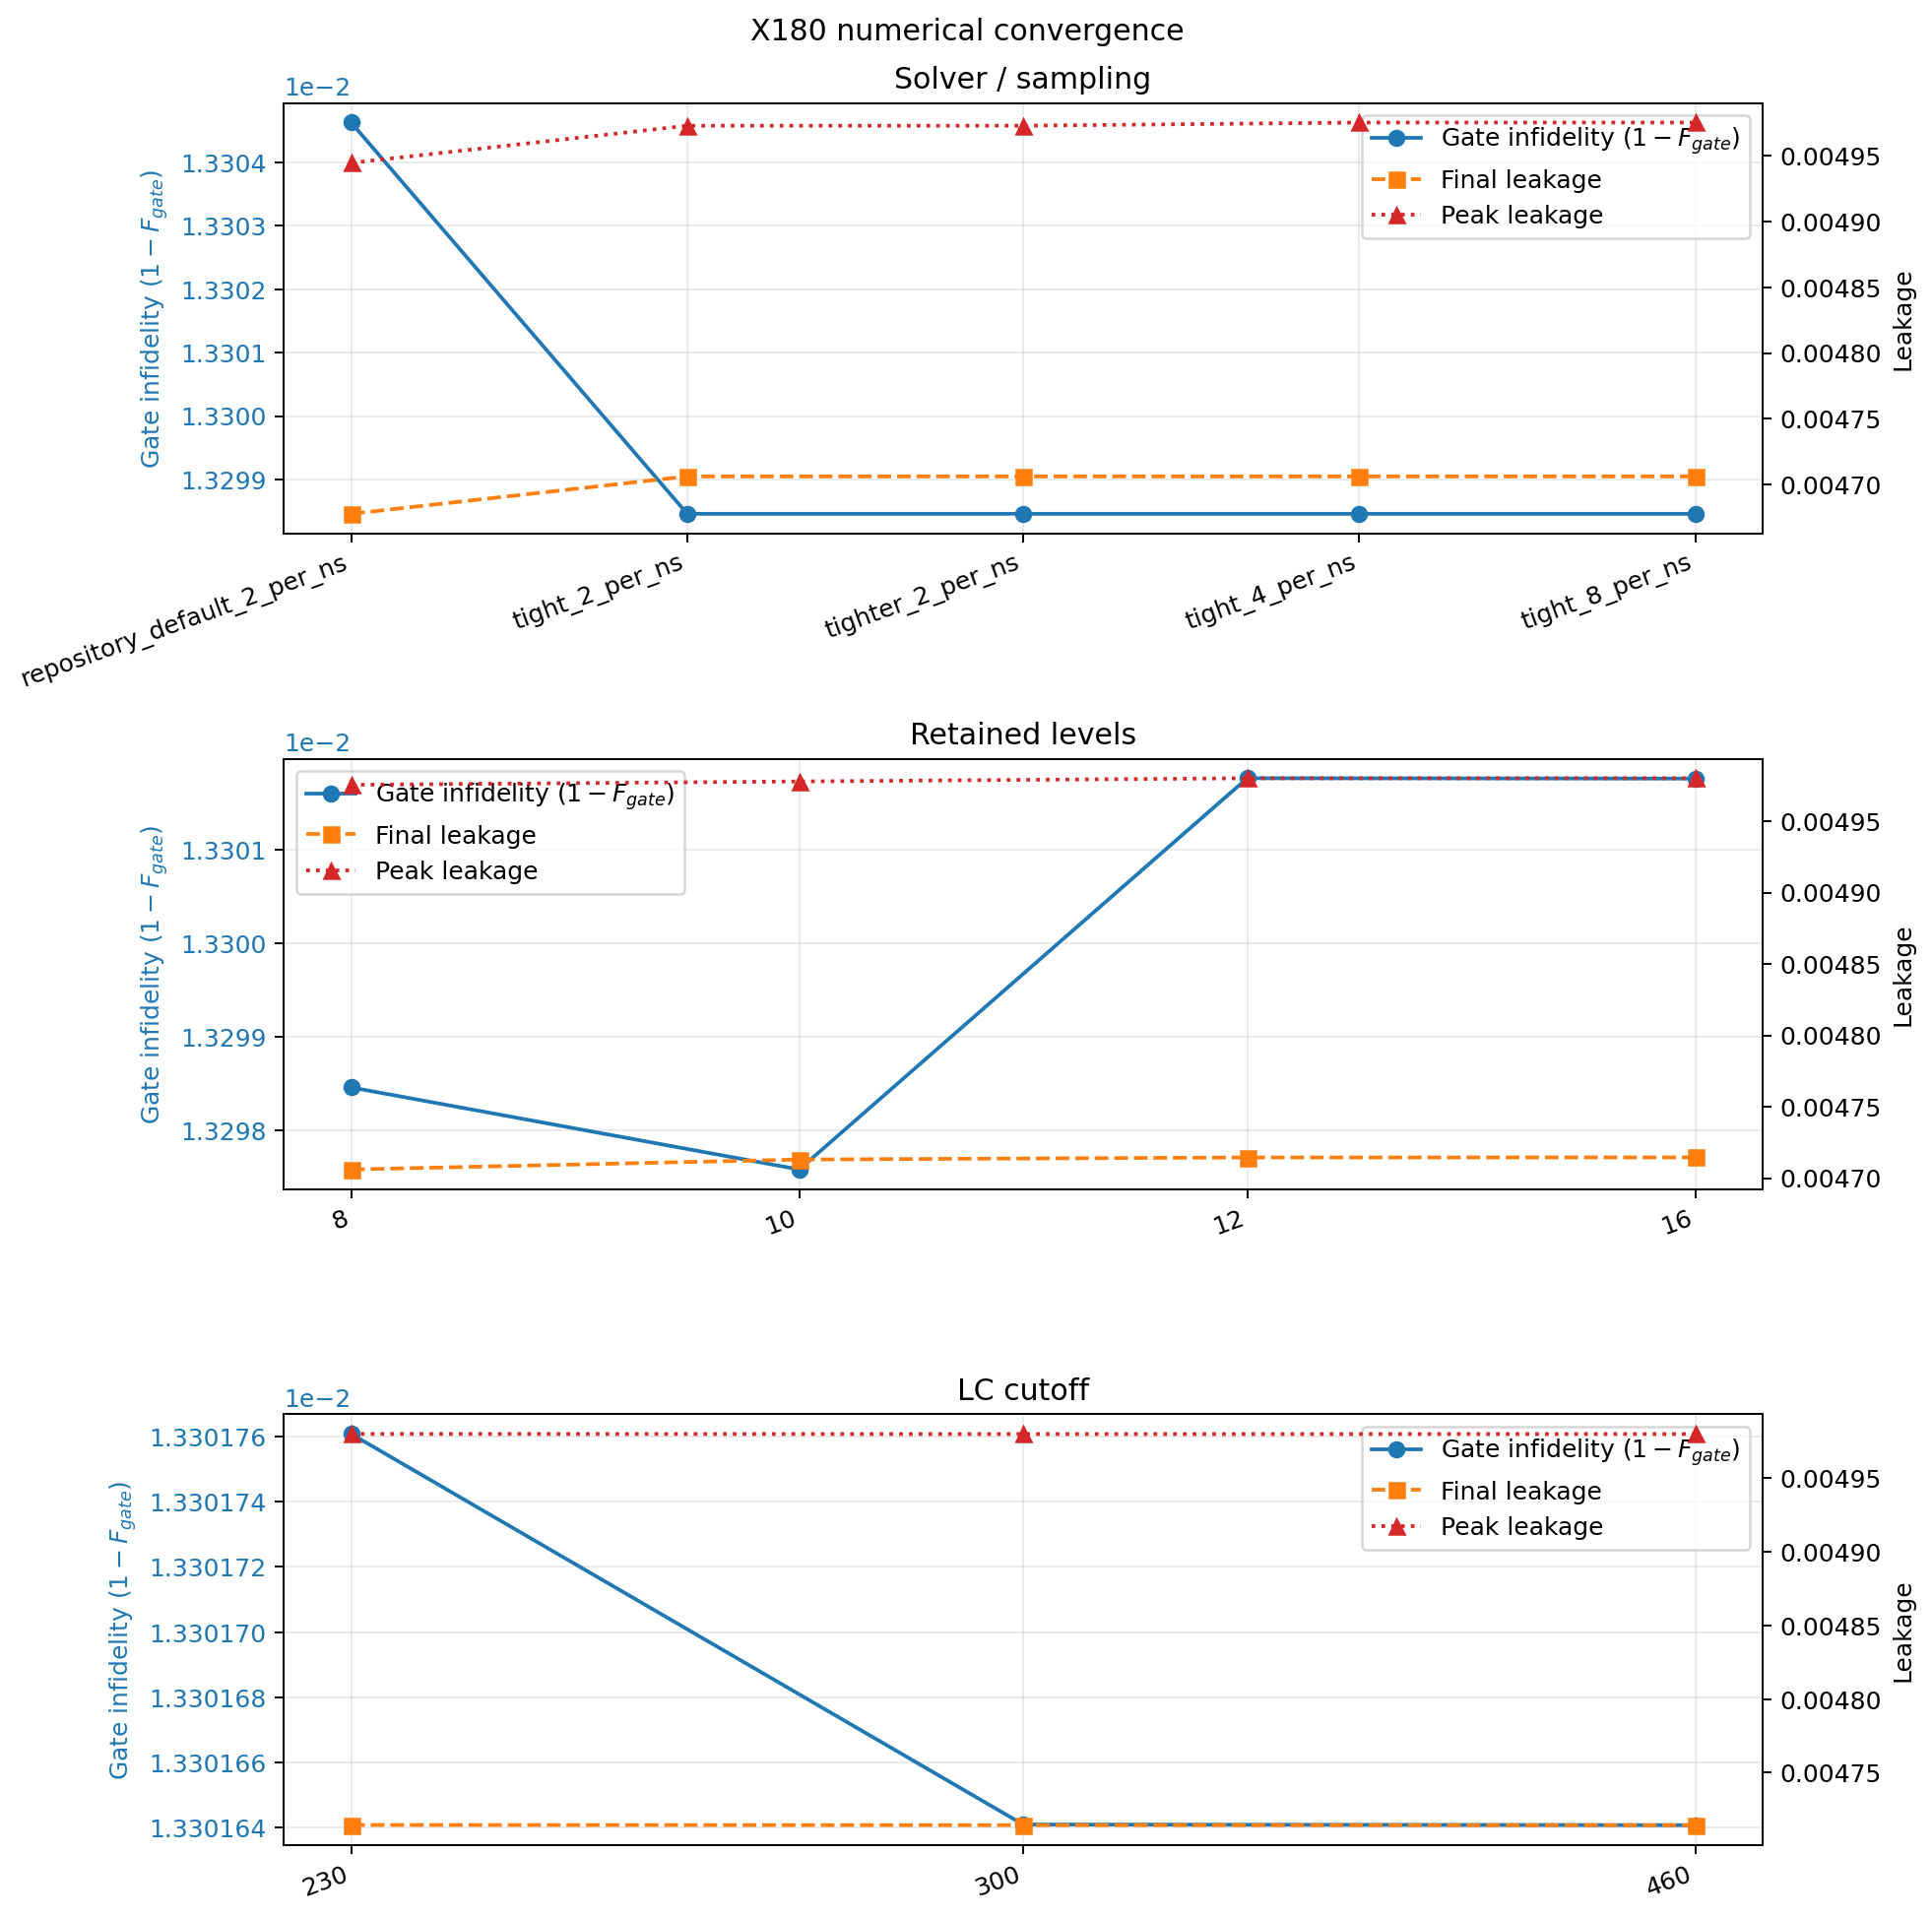

Data behind this chart, as committed beside it:
category, case, logical_gate_fidelity, logical_process_fidelity, final_leakage, peak_leakage, unitarity_residual, nlev, nlev_lc, sample_count
solver_sampling, repository_default_2_per_ns, 0.9867, 0.98, 0.004678, 0.004945, 0.01543, 8, 230, 44
solver_sampling, tight_2_per_ns, 0.9867, 0.9801, 0.004706, 0.004973, 7.914027988498162e-09, 8, 230, 44
solver_sampling, tighter_2_per_ns, 0.9867, 0.9801, 0.004706, 0.004973, 8.383904681608101e-11, 8, 230, 44
solver_sampling, tight_4_per_ns, 0.9867, 0.9801, 0.004706, 0.004975, 7.914027988498162e-09, 8, 230, 87
solver_sampling, tight_8_per_ns, 0.9867, 0.9801, 0.004706, 0.004975, 7.914027988498162e-09, 8, 230, 173
retained_levels, 8, 0.9867, 0.9801, 0.004706, 0.004975, 7.914027988498162e-09, 8, 230, 173
retained_levels, 10, 0.9867, 0.9801, 0.004713, 0.004978, 9.863514005559182e-09, 10, 230, 173
retained_levels, 12, 0.9867, 0.98, 0.004714, 0.00498, 1.1763445995072175e-08, 12, 230, 173
retained_levels, 16, 0.9867, 0.98, 0.004715, 0.00498, 1.377240199662566e-08, 16, 230, 173
lc_cutoff, 230, 0.9867, 0.98, 0.004715, 0.00498, 1.377240199662566e-08, 16, 230, 173
lc_cutoff, 300, 0.9867, 0.98, 0.004714, 0.00498, 1.3776638718709933e-08, 16, 300, 173
lc_cutoff, 460, 0.9867, 0.98, 0.004714, 0.00498, 1.3776660479081215e-08, 16, 460, 173
